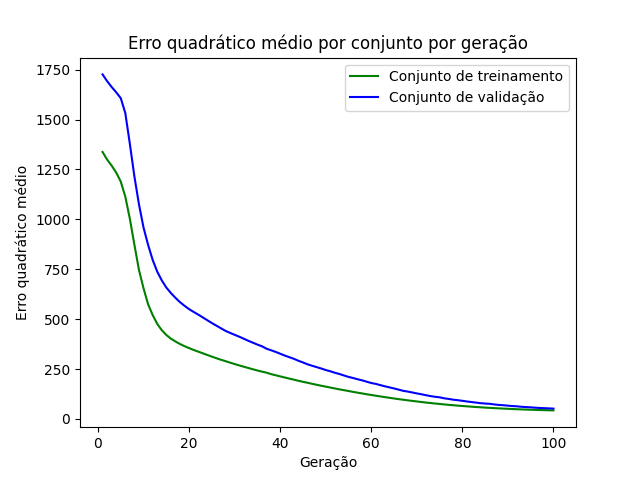

Source data for this figure (header and first rows):
epoch, loss_train, loss_val
1, 1338, 1727
2, 1300, 1693
3, 1269, 1663
4, 1234, 1637
5, 1189, 1608
6, 1114, 1532
7, 1003, 1378
8, 872.1, 1214
9, 746.2, 1075
10, 654.6, 959
11, 574.6, 872.2
12, 520.8, 797.3
13, 476.4, 738.3
14, 444.8, 694.5
15, 420.9, 658.5
16, 402.2, 631
17, 388.3, 606.9
18, 375.3, 585.3
19, 364.5, 566.8
20, 355, 550.1
21, 345.5, 536.2
22, 337.2, 523
23, 329, 508.8
24, 320.4, 494.6
25, 312.2, 480.3
26, 304.1, 467.4
27, 296.5, 454.2
28, 289.5, 441.2
29, 282, 431
30, 275, 421.5
31, 268.2, 412.2
32, 261.6, 401.9
33, 255.3, 391.5
34, 248.8, 382
35, 242.7, 372.5
36, 236.9, 364
37, 231.9, 351.8
38, 224.5, 344
39, 218.8, 335.9
40, 213.1, 326.8
41, 207.6, 317.5
42, 202, 309.4
43, 196.8, 301.3
44, 191.1, 291.4
45, 186, 283
46, 181.1, 273.8
47, 176.1, 266.5
48, 171.1, 259.6
49, 166.3, 252.7
50, 161.8, 245
51, 157.3, 238.8
52, 152.7, 231.4
53, 148.2, 225.1
54, 144, 217.7
55, 139.8, 210.6
56, 135.5, 205
57, 131.5, 198.7
58, 127.6, 193.2
59, 123.6, 186.5
60, 119.9, 179.9
... 40 more rows
